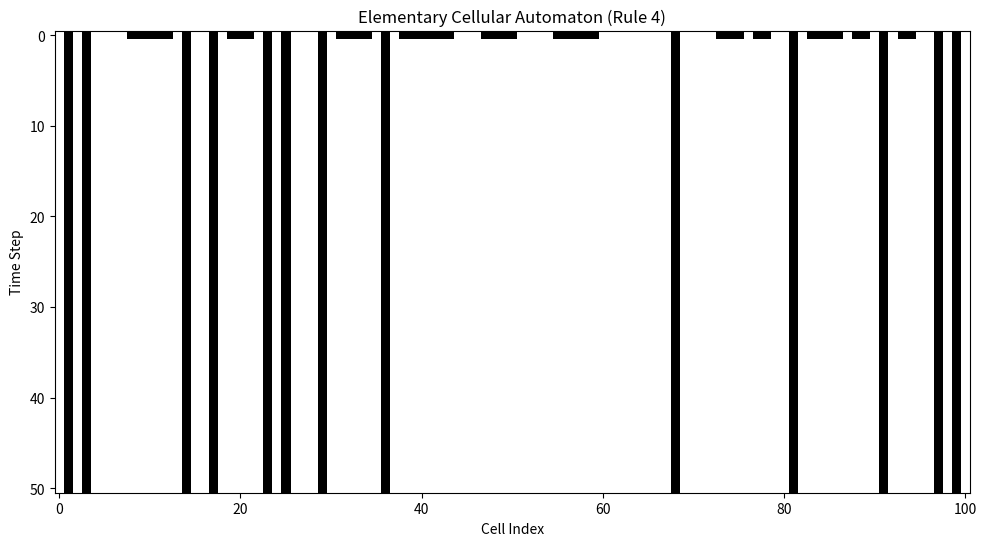
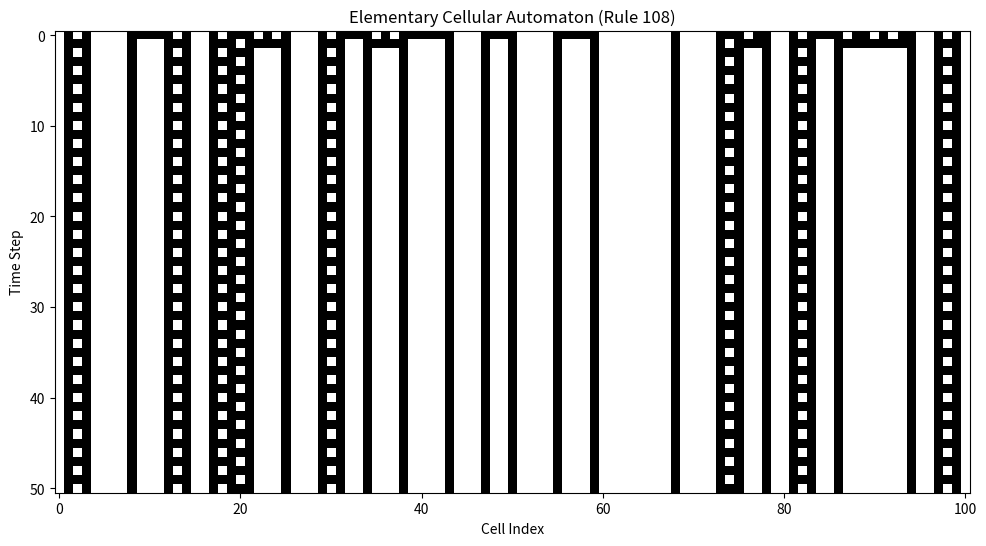
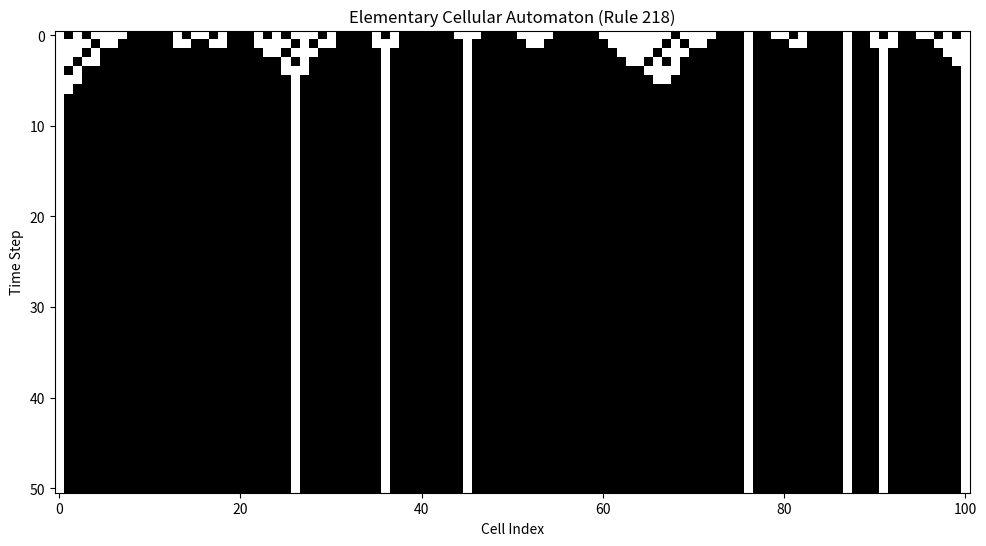

Generate these figures, in order, with matplotlib:
import numpy as np
import matplotlib.pyplot as plt

def apply_rule(rule_number, neighborhood):
    """Apply a given rule to a 3-cell neighborhood."""
    rule_binary = f"{rule_number:08b}"[::-1]
    index = int("".join(map(str, neighborhood)), 2)
    return int(rule_binary[index])

def update_state(state, rule_number):
    """Update the state of the cellular automaton based on the rule."""
    new_state = np.zeros_like(state)
    for i in range(1, len(state) - 1):
        neighborhood = state[i-1:i+2]
        new_state[i] = apply_rule(rule_number, neighborhood)
    return new_state

def run_eca(initial_state, rule_number, steps):
    """Run the elementary cellular automaton for a given number of steps."""
    state = initial_state
    history = [state]
    for _ in range(steps):
        state = update_state(state, rule_number)
        history.append(state)
    return history

def plot_eca(history, rule_number):
    """Plot the evolution of the elementary cellular automaton."""
    plt.figure(figsize=(12, 6))
    plt.imshow(history, cmap='binary')
    plt.title(f"Elementary Cellular Automaton (Rule {rule_number})")
    plt.xlabel("Cell Index")
    plt.ylabel("Time Step")
    plt.show()

# Parameters
def initialize_random_state(size):
    """Initialize a random state for the cellular automaton."""
    return np.random.choice([0, 1], size=size)

initial_state = initialize_random_state(101)
steps = 50

# Run and plot ECAs for Rules 4, 108, and 218
rules = [4, 108, 218]
for rule in rules:
    history = run_eca(initial_state, rule, steps)
    plot_eca(history, rule)
